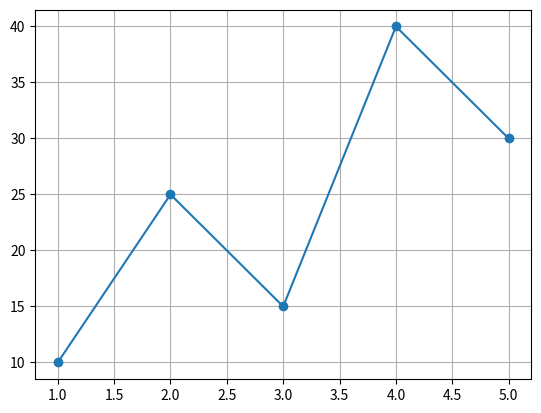

This chart was generated by the following Python code:
import matplotlib.pyplot as plt
'''x = [1, 2, 3, 4, 5]
y = [10, 20, 30, 40, 50]

plt.plot(x, y)
plt.show()

values = [3, 8, 1, 10, 5]
plt.plot(values)
plt.show()


x = [1, 2, 3, 4, 5]
y = [10, 25, 15, 40, 30]

plt.plot(x, y, marker="*")
plt.show()


x = [1, 2, 3, 4, 5]
y = [10, 25, 15, 40, 30]

plt.plot(x, y, linestyle="-.", color="r",marker="*")
plt.show()

x = [1, 2, 3, 4, 5]
y = [10, 25, 15, 40, 30]

plt.plot(
    x, y,
    marker="o",
    markersize=15,
    markerfacecolor="red",
    markeredgecolor="blue",
    markeredgewidth=2
)
plt.show()


x = [1, 2, 3, 4, 5]
y = [10, 25, 15, 40, 30]

plt.plot(x, y, linewidth=4, linestyle=":", color="blue",alpha=1)
plt.show()


x = [2020, 2021, 2022, 2023, 2024]
y = [100, 150, 130, 200, 180]

plt.plot(x, y, marker="o", color="blue")
plt.xlabel("Year")
plt.ylabel("Sales (in thousands)")
plt.title("Monthly Sales", loc="center",pad=20)
plt.show()


x = [1, 2, 3, 4, 5]
y = [10, 25, 15, 40, 30]

title_font = {"family": "serif", "color": "darkblue", "size": 20, "weight": "bold"}
label_font = {"family": "sans-serif", "color": "darkred", "size": 13}

plt.plot(x, y, marker="o", color="steelblue")
plt.title("Sales Performance", fontdict=title_font)
plt.xlabel("Week", fontdict=label_font)
plt.ylabel("Units Sold", fontdict=label_font)
plt.show()
'''

x = [1, 2, 3, 4, 5]
y = [10, 25, 15, 40, 30]

plt.plot(x, y, marker="o")
plt.grid(True)
plt.show()
